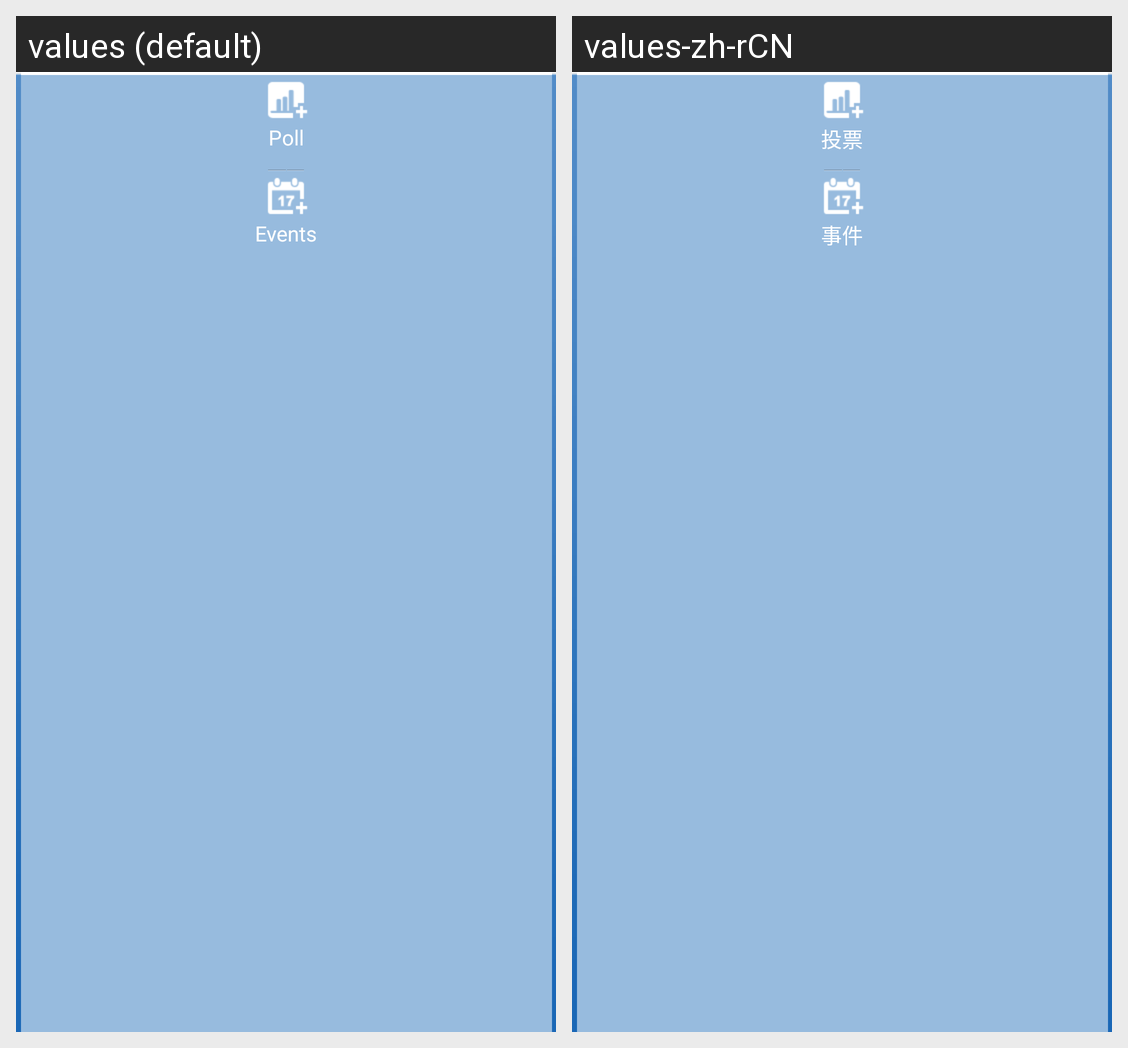

The Android screen above is rendered under two locales of the same app. Produce the string resources it draws, with the default and per-locale values.
Android screen res/layout/bottom_more_popup.xml rendered under 2 locales, left to right: values (default), values-zh-rCN. Device: Nexus 5 (rendered at 1080×1920; each locale shown at half size, 540×960, under a caption strip naming it); theme Theme.MaterialComponents.DayNight.NoActionBar.
Strings drawn on this screen, with the default value and each locale's value (text and hints the layout hard-codes, and strings that could not be matched under every locale, appear in the picture but are not listed):

poll
  values: Poll
  values-zh-rCN: 投票

event
  values: Events
  values-zh-rCN: 事件
